Run: headless pygame with SDL's dummy video driver; simulated clock (each Clock.tick advances the game by its frame time, no real sleeping); random seed 0; keys injected as events and as key.get_pressed() state; no mouse input.
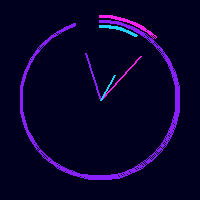
Frame 1 of 4 · flips 1–60 · no input
Frame 2 of 4 · flips 61–180 · tapped SPACE, RETURN · held RIGHT (→), D · screen unchanged from frame 1, image omitted
Frame 3 of 4 · flips 181–300 · held DOWN (↓), S · screen unchanged from frame 2, image omitted
Frame 4 of 4 · flips 301–420 · held LEFT (←), A, UP (↑), W · screen unchanged from frame 3, image omitted

The pygame program that drew these frames:

#!/usr/bin/python3
#-------------------------------------------------------------------#
# MOURAD TOUNSI                                                     #
#-------------------------------------------------------------------#
import pygame, math, sys
from datetime import datetime

# initiation pygame --------------------------$
pygame.init()
width,height=200,200
display=pygame.display.set_mode((width,height))
pygame.display.set_caption("watch")
clock=pygame.time.Clock()
fps=60

# classes -------------------------------------$
class Time_ac():
    def __init__(self):
        self.hr=0
        self.mn=0
        self.sc=0
    
    def update(self):
        time = datetime.now()
        self.hr=time.hour
        self.mn=time.minute
        self.sc=time.second
        
class Show_time():
    def __init__(self):
        self.pos=(int(width/2),int(height/2))
        self.color1=(0xfc,0x21,0xeb)
        self.color2=(0x8a,0x21,0xfc)
        self.color3=(0x21,0xd3,0xfc)
        self.size1=60
        self.size2=50
        self.size3=30
    
    def draw(self):
        pygame.draw.line(display,self.color1,self.pos,(self.pos[0]+int(self.size1*math.cos((-PI/2)+2*PI*(tm.sc/60))),self.pos[1]+int(self.size1*math.sin((-PI/2)+2*PI*(tm.sc/60)))),2)
        pygame.draw.line(display,self.color2,self.pos,(self.pos[0]+int(self.size2*math.cos((-PI/2)+2*PI*(tm.mn/60))),self.pos[1]+int(self.size2*math.sin((-PI/2)+2*PI*(tm.mn/60)))),2)
        pygame.draw.line(display,self.color3,self.pos,(self.pos[0]+int(self.size3*math.cos((-PI/2)+2*PI*(tm.hr/12))),self.pos[1]+int(self.size3*math.sin((-PI/2)+2*PI*(tm.hr/12)))),2)

        k=25
        k1=20
        k2=15
        rect=pygame.Rect(stm.pos[0]-stm.size1-k,stm.pos[1]-stm.size1-k,2*stm.size1+2*k,2*stm.size1+2*k)
        pygame.draw.arc(display, self.color1,rect, -((2*PI)*tm.sc/60)%(2*PI)+PI/2+0.00001, PI/2, 3)

        rect=pygame.Rect(stm.pos[0]-stm.size1-k1,stm.pos[1]-stm.size1-k1,2*stm.size1+2*k1,2*stm.size1+2*k1)
        pygame.draw.arc(display, self.color2,rect, -((2*PI)*tm.mn/60)%(2*PI)+PI/2+0.00001, PI/2, 3)
        
        rect=pygame.Rect(stm.pos[0]-stm.size1-k2,stm.pos[1]-stm.size1-k2,2*stm.size1+2*k2,2*stm.size1+2*k2)
        pygame.draw.arc(display, self.color3,rect, -((2*PI)*tm.hr/12)%(2*PI)+PI/2+0.00001, PI/2, 3)
        
        

# setup --------------------------------------$
tm=Time_ac()
PI=math.pi
stm=Show_time()

# main loop ----------------------------------$
while 1:
    # logic ----------------------------------$
    for event in pygame.event.get():
        if event.type == pygame.QUIT:
            pygame.quit()
            sys.exit()

    tm.update()

    # draw -----------------------------------$
    display.fill((0,0,30))
    stm.draw()
    
    # update ---------------------------------$
    pygame.display.flip()
    clock.tick(fps)
